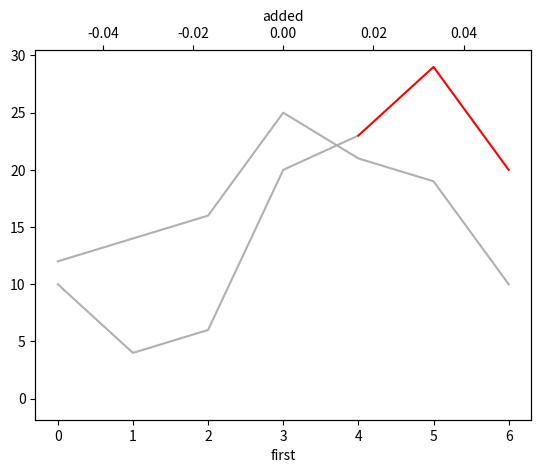

Reproduce this figure in Python.
import matplotlib.pyplot as plt
import numpy as np
import pandas as pd
from matplotlib.colors import ListedColormap, BoundaryNorm

#pyplot sample https://stackoverflow.com/a/47470635
sample1 = [10,4,6,20, 23, 29, 20]
sample2 = [12,14,16,25, 21, 19, 10]
df = pd.DataFrame(sample1)
df2 = pd.DataFrame(sample2)

df4 = pd.DataFrame([[0]], columns=['val'])
for i in range(df2[0].max() + 1 + 10):
    df4.loc[i, 'val'] = 0

df4 = df4.iloc[::5, :]

df4.xs(0)['val'] = 1.1
df4.xs(5)['val'] = 2.1
df4.xs(10)['val'] = 3.3
df4.xs(15)['val'] = 3.8
df4.xs(20)['val'] = 1.2
df4.xs(25)['val'] = 2.8
df4.xs(30)['val'] = 1.6
df4.xs(35)['val'] = 1.2

print(df4)

arr = df.to_numpy()
df1 = pd.DataFrame(arr)
length = df1.shape[0]

#ax = df1.iloc[:length -2,:].plot(color="crimson")
#df1.iloc[length -3:,:].plot(color="C0", ax=ax)
ax = df1.iloc[:length -2,:]
future = df1.iloc[length -3:,:]

fig, ax1 = plt.subplots()

ax1.plot(ax, color = '#B0B0B0')
ax1.plot(df2, color = '#B0B0B0')
ax1.plot(future, color = 'red')
ax1.set_xlabel('first')

#https://stackoverflow.com/a/46324546
#https://stackoverflow.com/q/30228069/12603542
width = 0.75 # the width of the bars 
ind = np.arange(len(df4['val']))  # the x locations for the groups
ax2 = ax1.twiny() # ax1 and ax2 share y-axis
ax2.barh(ind, df4['val'], width, color="blue")
ax2.set_xlabel('added')

plt.legend('',frameon=False)

plt.show()